Run: headless pygame with SDL's dummy video driver; simulated clock (each Clock.tick advances the game by its frame time, no real sleeping); random seed 0; keys injected as events and as key.get_pressed() state; mouse plan: one left click at the window centre at the start of phase 2, then a move to the lower-right quarter at the start of phase 3.
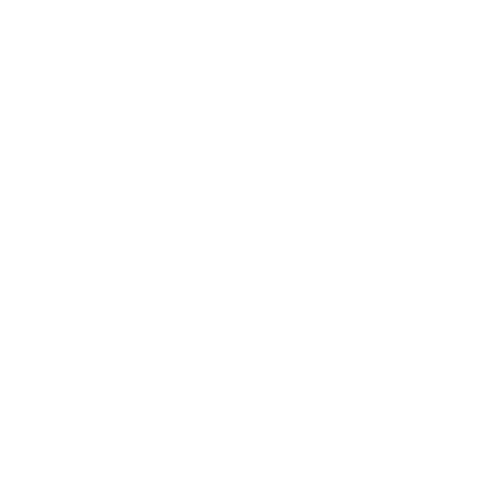
Frame 1 of 4 · flips 1–60 · no input
Frame 2 of 4 · flips 61–180 · clicked the window centre · tapped SPACE, RETURN · held RIGHT (→), D · screen unchanged from frame 1, image omitted
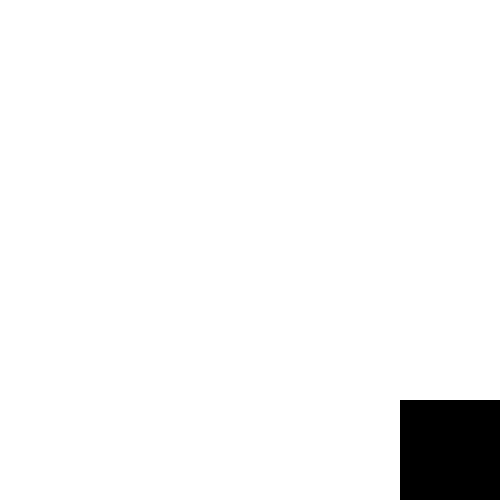
Frame 3 of 4 · flips 181–300 · moved the mouse to the lower-right quarter · held DOWN (↓), S
Frame 4 of 4 · flips 301–420 · held LEFT (←), A, UP (↑), W · screen unchanged from frame 3, image omitted

The pygame program that drew these frames:

import pygame
import sys

pygame.init()

SCREEN_WIDTH = 500
SCREEN_HEIGHT = 500

#Colors
BLUE = (0, 0, 255)
RED = (255, 0, 0)
GREEN = (0, 255, 0)
BLACK = (0, 0, 0)
WHITE = (255, 255, 255)
YELLOW = (255, 255, 105)
PURPLE = (130, 130, 255)

screen = pygame.display.set_mode((SCREEN_WIDTH, SCREEN_HEIGHT))
pygame.display.set_caption("Paint")

brush_size = 5
current_color = BLACK

screen.fill(WHITE)

draw = False 
last_pos = None

def draw_square(surf, color, first_pos, side_length):
    pygame.draw.rect(surf, color, (first_pos[0], first_pos[1], side_length,side_length))

painting = True

while painting:
    
    for event in pygame.event.get():
        if event.type == pygame.QUIT:
            pygame.quit()
            sys.exit()
            
        elif event.type == pygame.MOUSEBUTTONDOWN:
            if event.button == 1:
                draw = True
                last_pos = event.pos
        elif event.type == pygame.MOUSEBUTTONUP:
            if event.button == 1: 
                draw = False
                last_pos = None
                
        elif event.type == pygame.MOUSEMOTION:
            if draw:
                if last_pos is not None:
                    pygame.draw.line(screen, current_color, last_pos, event.pos, brush_size)
                last_pos = event.pos
        elif event.type == pygame.KEYDOWN:
            if event.key == pygame.K_c: # clear all
                screen.fill(WHITE)
            elif event.key == pygame.K_r:
                current_color = RED
            elif event.key == pygame.K_g:
                current_color = GREEN
            elif event.key == pygame.K_b:
                current_color = BLUE
            elif event.key == pygame.K_e:
                current_color = WHITE
            elif event.key == pygame.K_k:
                current_color = BLACK
            elif event.key == pygame.K_y:
                current_color = YELLOW
            elif event.key == pygame.K_p:
                current_color = PURPLE
            elif event.key == pygame.K_UP:
                brush_size += 1
            elif event.key == pygame.K_DOWN:
                if brush_size > 1:
                    brush_size -= 1
            elif event.key == pygame.K_s:  # Draw square
                    draw_square(screen, current_color, pygame.mouse.get_pos(), 100)
                    
    pygame.display.flip()
